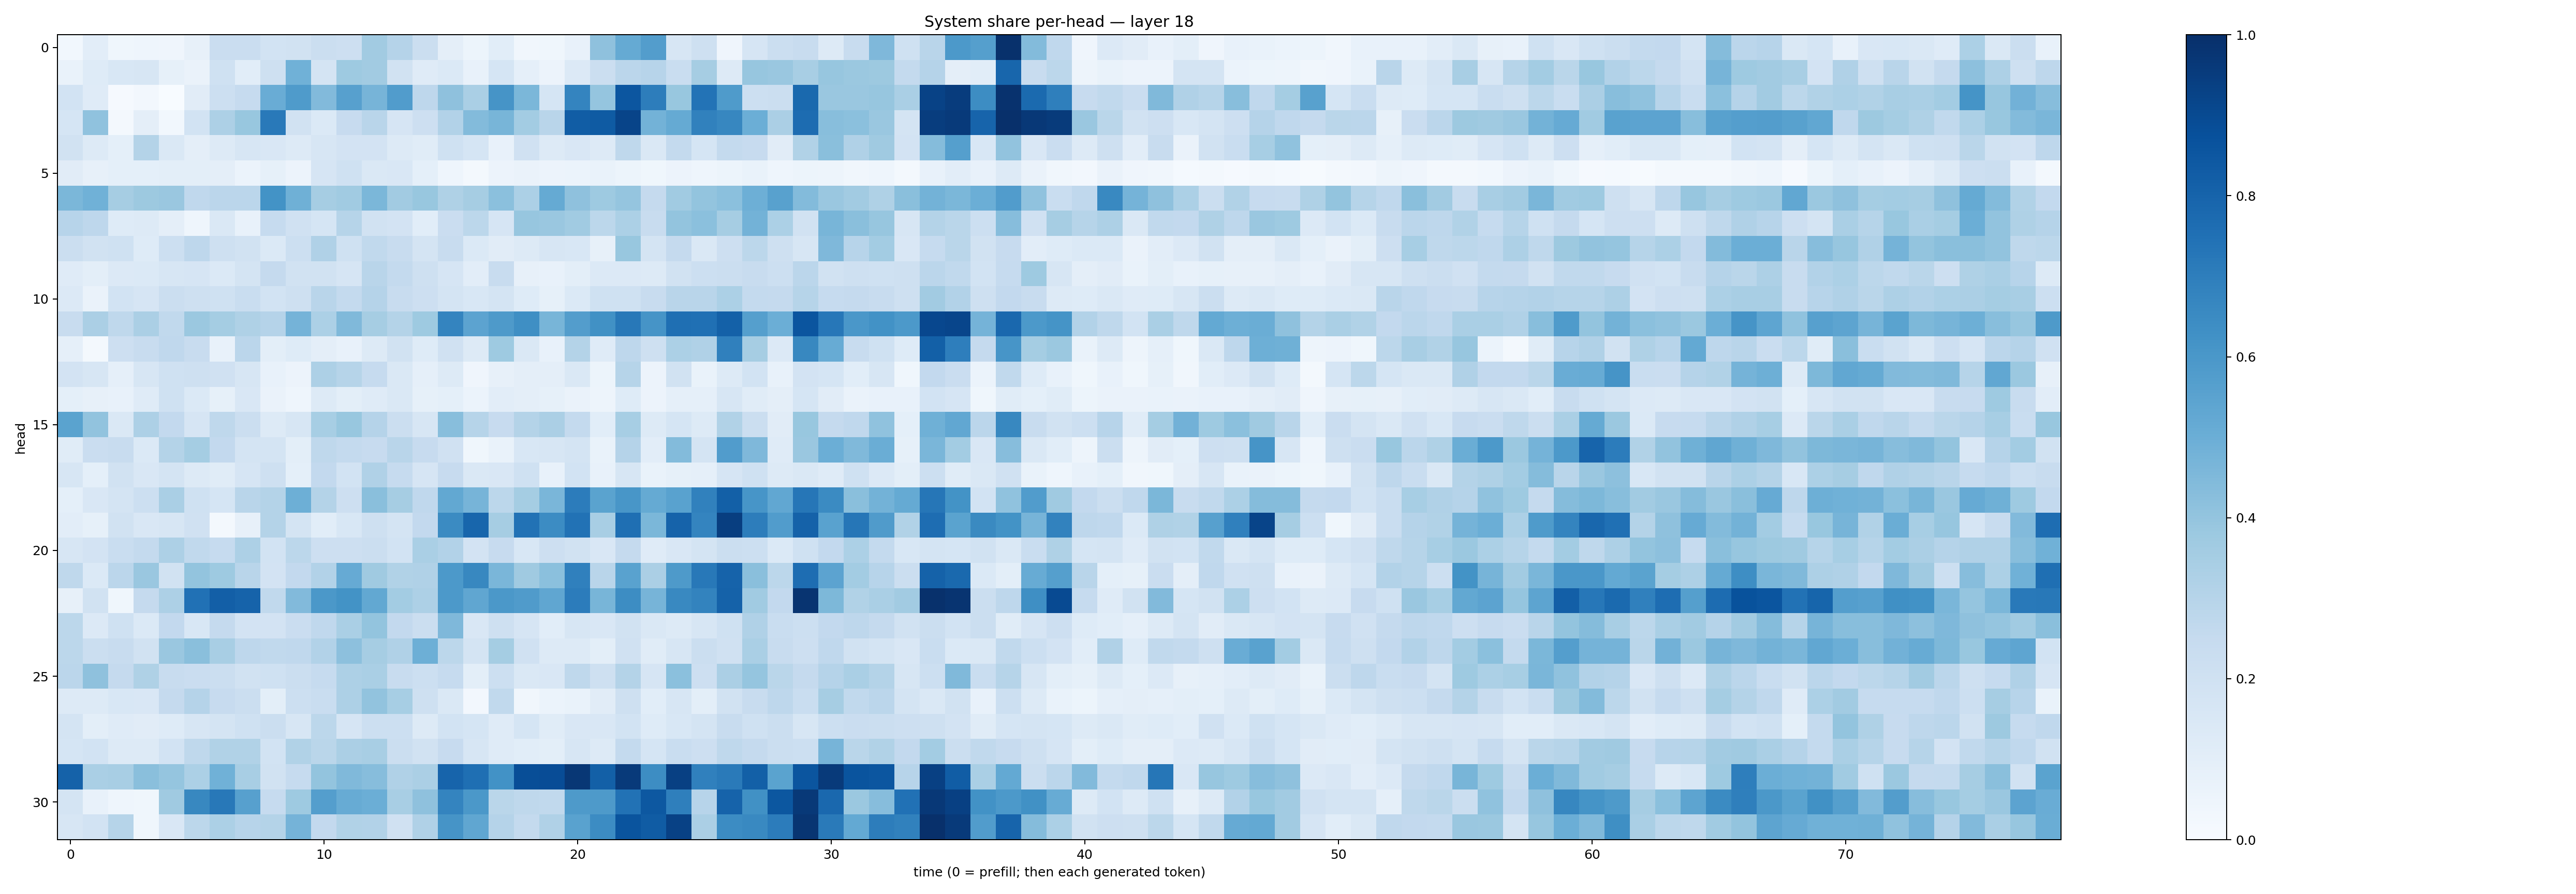

Data behind this chart, as committed beside it:
0.027531782, 0.102134906, 0.03534866, 0.045834627, 0.04157064, 0.07858537, 0.22718365, 0.22996604, 0.18657261, 0.19492003, 0.223475, 0.21195114, 0.36256564, 0.30463523, 0.22107552, 0.093911774, 0.053678297, 0.10678977, 0.034163658, 0.037163522, 0.0728102, 0.4130008, 0.51860726, 0.57374877
0.06721, 0.122, 0.1553, 0.1635, 0.08229, 0.06537, 0.202, 0.1093, 0.2036, 0.4853, 0.174, 0.3723, 0.3606, 0.1945, 0.1181, 0.1394, 0.07736, 0.169, 0.08712, 0.05746, 0.1338, 0.2204, 0.2845, 0.2964
0.1854, 0.1174, 0.009901, 0.02602, 0.003667, 0.1095, 0.2153, 0.2471, 0.5076, 0.5858, 0.4448, 0.5611, 0.4708, 0.5766, 0.2749, 0.4133, 0.3382, 0.6111, 0.4603, 0.1709, 0.6728, 0.3976, 0.8522, 0.7005
0.1683, 0.4082, 0.01707, 0.09613, 0.02883, 0.1837, 0.3278, 0.3887, 0.7153, 0.1909, 0.1389, 0.2459, 0.2905, 0.1665, 0.2121, 0.3115, 0.4401, 0.4679, 0.3573, 0.2892, 0.8253, 0.8327, 0.9203, 0.4781
0.1928, 0.1256, 0.09203, 0.3072, 0.1444, 0.09699, 0.131, 0.1624, 0.1509, 0.1263, 0.1634, 0.1816, 0.1801, 0.1258, 0.1139, 0.202, 0.1703, 0.07685, 0.1954, 0.1299, 0.1497, 0.131, 0.2709, 0.1427
0.1103, 0.08156, 0.09289, 0.09009, 0.1006, 0.09839, 0.09424, 0.06092, 0.0849, 0.05526, 0.1655, 0.2007, 0.1482, 0.1498, 0.09223, 0.04423, 0.01924, 0.05609, 0.06518, 0.05548, 0.06203, 0.06672, 0.0533, 0.03628
0.4585, 0.4854, 0.3507, 0.3766, 0.3839, 0.2695, 0.2815, 0.2848, 0.6179, 0.4904, 0.3506, 0.364, 0.4606, 0.3623, 0.3871, 0.3237, 0.3501, 0.4183, 0.3288, 0.5184, 0.4134, 0.3717, 0.3977, 0.2515
0.2955, 0.2742, 0.124, 0.1264, 0.09437, 0.04458, 0.1409, 0.07805, 0.2471, 0.1979, 0.1683, 0.299, 0.1916, 0.1823, 0.1056, 0.2268, 0.2784, 0.1667, 0.391, 0.3829, 0.3663, 0.2799, 0.3316, 0.2363
0.2241, 0.19, 0.2011, 0.1237, 0.2159, 0.2737, 0.2092, 0.1905, 0.1406, 0.2179, 0.3187, 0.2027, 0.2655, 0.2418, 0.1789, 0.2351, 0.14, 0.1131, 0.129, 0.164, 0.155, 0.07951, 0.3875, 0.1784
0.1186, 0.1009, 0.1344, 0.1387, 0.162, 0.1641, 0.1378, 0.177, 0.2537, 0.1902, 0.1948, 0.1649, 0.2896, 0.2562, 0.2074, 0.1642, 0.105, 0.2397, 0.07875, 0.07578, 0.09897, 0.1333, 0.1362, 0.1269
0.1346, 0.06489, 0.1872, 0.1646, 0.2248, 0.205, 0.2009, 0.234, 0.1852, 0.2047, 0.2917, 0.2552, 0.3026, 0.242, 0.2132, 0.1748, 0.1541, 0.1794, 0.1244, 0.08518, 0.1391, 0.1997, 0.2019, 0.2366
0.2385, 0.3344, 0.2703, 0.3326, 0.2619, 0.3791, 0.3521, 0.3218, 0.3035, 0.4764, 0.329, 0.4481, 0.35, 0.3074, 0.3731, 0.673, 0.5439, 0.5891, 0.6352, 0.4673, 0.5735, 0.6286, 0.7215, 0.6115
0.08944, 0.02242, 0.211, 0.2344, 0.2667, 0.2383, 0.07693, 0.2846, 0.09868, 0.1222, 0.09513, 0.07702, 0.129, 0.1891, 0.123, 0.1964, 0.1295, 0.3722, 0.1464, 0.07079, 0.3077, 0.1188, 0.274, 0.2067
0.1814, 0.159, 0.08768, 0.1595, 0.2026, 0.2071, 0.1973, 0.1625, 0.07569, 0.05762, 0.3252, 0.2984, 0.2482, 0.1419, 0.08753, 0.1305, 0.04291, 0.07884, 0.09445, 0.09411, 0.1479, 0.05268, 0.2993, 0.0553
0.09061, 0.08029, 0.07435, 0.1173, 0.2022, 0.1393, 0.08219, 0.1522, 0.0649, 0.04451, 0.1265, 0.099, 0.1202, 0.142, 0.08506, 0.09351, 0.0608, 0.105, 0.09702, 0.08442, 0.06477, 0.0504, 0.1245, 0.05696
0.549, 0.4026, 0.1468, 0.3272, 0.2615, 0.1656, 0.2708, 0.2222, 0.1275, 0.1629, 0.3473, 0.39, 0.3019, 0.2242, 0.1618, 0.4262, 0.2971, 0.245, 0.3056, 0.3355, 0.2548, 0.1088, 0.3439, 0.1318
0.1157, 0.2271, 0.2386, 0.1396, 0.3055, 0.3518, 0.2601, 0.1764, 0.1795, 0.09884, 0.2729, 0.2548, 0.2448, 0.2923, 0.2458, 0.1954, 0.03557, 0.06771, 0.1557, 0.1629, 0.1731, 0.06702, 0.3023, 0.1035
0.1627, 0.09089, 0.1904, 0.1486, 0.1758, 0.1267, 0.1141, 0.1649, 0.2074, 0.09107, 0.2587, 0.1841, 0.3192, 0.2487, 0.1657, 0.2443, 0.145, 0.1487, 0.2007, 0.07754, 0.1848, 0.07473, 0.1601, 0.06711
0.09203, 0.1486, 0.1737, 0.2179, 0.3389, 0.2029, 0.1706, 0.2914, 0.3068, 0.4927, 0.3055, 0.2126, 0.423, 0.3496, 0.2689, 0.5261, 0.4717, 0.2782, 0.354, 0.4633, 0.7066, 0.5496, 0.6048, 0.5195
0.1018, 0.08347, 0.1893, 0.1509, 0.1605, 0.196, 0.0181, 0.0805, 0.3055, 0.179, 0.1065, 0.1562, 0.2039, 0.1729, 0.2595, 0.6517, 0.793, 0.3494, 0.7437, 0.6482, 0.7443, 0.3437, 0.7572, 0.46
0.1637, 0.1806, 0.2315, 0.2548, 0.3276, 0.264, 0.248, 0.3247, 0.1875, 0.2797, 0.2111, 0.2137, 0.2257, 0.186, 0.3389, 0.3103, 0.1809, 0.2431, 0.1555, 0.2147, 0.1889, 0.1511, 0.2505, 0.1202
0.2716, 0.14, 0.2838, 0.3844, 0.1932, 0.4013, 0.3731, 0.2906, 0.1821, 0.2617, 0.3092, 0.513, 0.3697, 0.3127, 0.3175, 0.5918, 0.6624, 0.4635, 0.3675, 0.4196, 0.6892, 0.2909, 0.5511, 0.3329
0.08097, 0.1898, 0.039, 0.2513, 0.3268, 0.7466, 0.8178, 0.8043, 0.2639, 0.4445, 0.5947, 0.6194, 0.5252, 0.357, 0.3268, 0.5904, 0.5322, 0.5943, 0.5795, 0.5336, 0.7045, 0.4657, 0.6445, 0.4707
0.2782, 0.1347, 0.1999, 0.1396, 0.2602, 0.1545, 0.251, 0.1828, 0.1801, 0.227, 0.2679, 0.3373, 0.3992, 0.261, 0.2199, 0.4501, 0.1506, 0.2063, 0.1667, 0.1082, 0.1572, 0.1504, 0.1947, 0.1474
0.2777, 0.2265, 0.2407, 0.1899, 0.3833, 0.4253, 0.3407, 0.276, 0.2623, 0.2672, 0.3115, 0.4174, 0.351, 0.3199, 0.496, 0.2793, 0.173, 0.3529, 0.1978, 0.1252, 0.1324, 0.09785, 0.1962, 0.1151
0.282, 0.4113, 0.2509, 0.3238, 0.2396, 0.2269, 0.2213, 0.1924, 0.2003, 0.2243, 0.2498, 0.3281, 0.3376, 0.2377, 0.2155, 0.2463, 0.1007, 0.2158, 0.1479, 0.1521, 0.2722, 0.2081, 0.3069, 0.1671
0.1274, 0.127, 0.1538, 0.1497, 0.2503, 0.3009, 0.2442, 0.2239, 0.1004, 0.2158, 0.2315, 0.3262, 0.4032, 0.3465, 0.2108, 0.1466, 0.02722, 0.2635, 0.03132, 0.05987, 0.06974, 0.1131, 0.2047, 0.1071
0.1728, 0.1012, 0.1191, 0.1127, 0.1234, 0.1606, 0.1766, 0.2031, 0.2199, 0.1622, 0.2795, 0.1654, 0.2157, 0.2161, 0.1283, 0.1871, 0.1704, 0.1175, 0.1716, 0.1151, 0.151, 0.1512, 0.1856, 0.122
0.1683, 0.1872, 0.1259, 0.1296, 0.1861, 0.2728, 0.3138, 0.3161, 0.1863, 0.3132, 0.2882, 0.3338, 0.3422, 0.2197, 0.1918, 0.2431, 0.1602, 0.1184, 0.1087, 0.1012, 0.1622, 0.1284, 0.2559, 0.1717
0.8081, 0.3377, 0.3414, 0.4254, 0.3977, 0.3292, 0.4848, 0.3425, 0.1877, 0.2485, 0.3991, 0.4454, 0.4304, 0.32, 0.3337, 0.7974, 0.7546, 0.6242, 0.885, 0.8874, 0.9691, 0.8142, 0.9577, 0.6438
0.1729, 0.07536, 0.04657, 0.03728, 0.3683, 0.6615, 0.719, 0.5608, 0.2467, 0.3711, 0.5685, 0.5098, 0.4988, 0.3428, 0.4131, 0.675, 0.5942, 0.289, 0.272, 0.2635, 0.5866, 0.5891, 0.7432, 0.8472
0.1585, 0.1864, 0.2981, 0.03656, 0.1522, 0.2811, 0.329, 0.2962, 0.3077, 0.4747, 0.2584, 0.3159, 0.3094, 0.1956, 0.3171, 0.6098, 0.5342, 0.3019, 0.2568, 0.3187, 0.5541, 0.646, 0.8608, 0.8291
